pico-8 play session: mixed d-pad (fixed 12-tick cycle), after a click and taps of 🅾, ❎, 🅾+❎, 🅾 in the second before t = 0

[t = 2 s] mixed d-pad (1.2s cycle ×~1): → ← ↑ ↓ + 🅾/❎ taps, ~2s
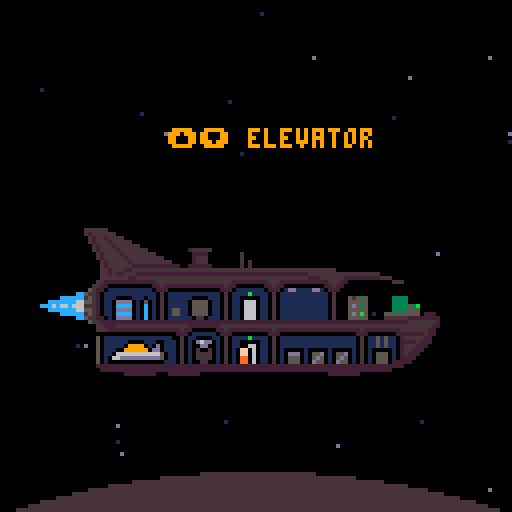
[t = 4 s] mixed d-pad (1.2s cycle ×~3): → ← ↑ ↓ + 🅾/❎ taps, ~4s
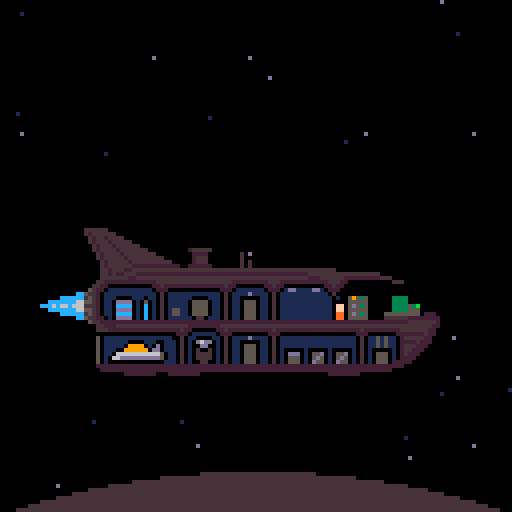
[t = 6 s] mixed d-pad (1.2s cycle ×~5): → ← ↑ ↓ + 🅾/❎ taps, ~6s
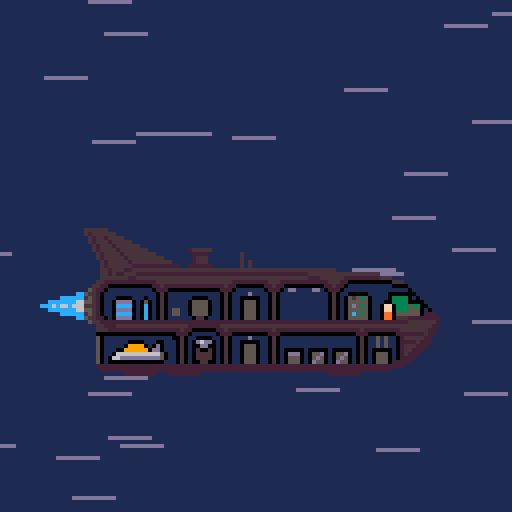

pico-8 cartridge
version 38
__lua__
-- the panspermia guy 1.0
-- by ironchest games

cartdata'ironchestgames_thepanspermiaguy_v1-dev11'

--[[ cartdata layout

1,2,3,4,5 = sample case
6,7,8 = sample storages
9 = fuel

11 - 25 = broken ship objects floor 1
26 - 40 = broken ship objects floor 2

41,42,43,44 = seed cannon samples

tools are: 1 = trap, 2 = deterrer, 3 = drill, 4 = spare part)
45 = tool carrying
46 = tool storage 1
47 = tool storage 2

59 = is game saved
60 = last seed score
61 = current nr of seeds
62 = current score
63 = highscore

--]]

printh('debug started','debug',true)
function debug(s)
 printh(tostr(s),'debug',false)
end

poke(0x5f5c,-1) -- disable auto-repeat for btnp

-- note: set special char o-button to look like c-button if gpio 1 is set, pico8_gpio[0]=1 in js
poke(0x5600,5)    -- char width
poke(0x5601,7)    -- char width for high cars
poke(0x5602,5)    -- char height
poke(0x5603,0)    -- draw x offset
poke(0x5604,0)    -- draw y offset

poke(23152,0b0111110) -- 0x8e*8+0x5600
poke(23153,0b1100011) -- 0x8e*8+0x5601
poke(23154,peek(0x5f80) == 0 and 107 or 123)  -- 0x8e*8+0x5602
poke(23155,0b1100011) -- 0x8e*8+0x5603
poke(23156,0b0111110) -- 0x8e*8+0x5604

-- pink as transparent
palt(14,true)
palt(0,false)

-- utils
function flrrnd(_n)
 return flr(rnd(_n))
end

function contains(_t,_value)
 for _v in all(_t) do
  if _v == _value then
   return true
  end
 end
end

function trimsplit(_str)
 local _newstr=''
 for _i=1,#_str do
  local _chr=_str[_i]
  if _chr != ' ' and _chr != '\n' then
   _newstr..=_chr
  end
 end
 return split(_newstr)
end

function clone(_t)
 local _result={}
 for _k,_v in pairs(_t) do
  _result[_k]=_v
 end
 return _result
end

function dist(_x1,_y1,_x2,_y2)
 local _dx,_dy=(_x2-_x1)*.1,(_y2-_y1)*.1
 return sqrt(_dx*_dx+_dy*_dy)*10
end

function sortbyy(_t)
 for _i=1,#_t do
  local _j=_i
  local _y1=_t[_j].y
  if _t[_j].ground then
   _y1=-1
  end
  while _j > 1 and _t[_j-1].y > _y1 do
   _t[_j],_t[_j-1]=_t[_j-1],_t[_j]
   _j=_j-1
  end
 end
 return _t
end

function wrap(_min,_n,_max)
 return (((_n-_min)%(_max-_min))+(_max-_min))%(_max-_min)+_min
end

function mergeright(_t1,_t2)
 for _k,_v in pairs(_t2) do
  _t1[_k]=_v
 end
 return _t1
end


-- 78 token s2t (depends on trimsplit)
function s2t(_t)
 local _result={}
 local _kvstrings=trimsplit(_t)
 for _kvstring in all(_kvstrings) do
  local _kvpair=split(_kvstring,'=')
  local _value=_kvpair[2]
  for _i,_v in ipairs(split'true,false,nil') do
   if _value == _v then
    _value=({true,false})[_i]
   end
  end
  if type(_value) == 'string' then
   _value=sub(_value,2,#_value-1)
  end
  _result[_kvpair[1]]=_value
 end
 return _result
end

-- helpers
local bloodtypes={
 fire=split'20,10',
 droid=split'24,7',
 martian=split'28,11',
 taurien=split'32,8',
}

function getbloodobj(_x,_y,_bloodtype)
 local _type=bloodtypes[_bloodtype]
 return {
  sx=69,
  sy=_type[1],
  sw=10,
  sh=4,
  samplecolor=_type[2],
  action=takesampleaction,
  x=_x,
  y=_y,
  ground=true,
 }
end

function getscorepercentage()
 return dget(62)/1000 -- 1000 is top threshold
end

function drawmessages()
 if #messages > 0 then
  local _strlen=#messages[1]*4
  local _y=guy.y-36
  local _x=mid(0,guy.x-_strlen/2,128-_strlen/2)
  local _x2=_x+_strlen+2
  rectfill(_x,_y,_x2,_y+8,7)
  line(guy.x,_y,guy.x,guy.y-7,7)
  print(messages[1],_x+2,_y+2,0)
 end
end

function updatemessages()
 if #messages > 0 then
  messages.c-=1
  if messages.c <= 0 then
   del(messages,messages[1])
   messages.c=30
  end
 end
end

function addtosamplecase(_sample)
 add(samples,_sample)
 dset(#samples,_sample)
end

function removefromsamplecase(_index)
 local _result=deli(samples,_index)
 for _i=1,5 do
  dset(_i,samples[_i])
 end
 return _result
end

function addsampletoseed(_sample)
 add(seed,_sample)
 dset(40+#seed,_sample)
end

function clearseedcannon()
 dset(41,0)
 dset(42,0)
 dset(43,0)
 dset(44,0)
 seed={}
end

floordatapos={10,25}
function breakrandomshipobj()
 local _floorindex=rnd{1,2}
 local _objindex=flr(1+rnd(#shipobjs[_floorindex]))
 dset(floordatapos[_floorindex]+_objindex,1)
 shipobjs[_floorindex][_objindex].broken=true
end

function drawsamplecase(_x,_y,_showarrow)
 sspr(103,0,25,13,_x,_y)

 samplesel=mid(1,samplesel,#samples)

 for _i=1,#samples do
  local _lx=_x+4+(_i-1)*4

  if lookinginsamplecase or (_i != #samples or guy.samplingc % 8 > 4) then
   line(_lx,_y+6,_lx,_y+8,samples[_i])
  end

  if _showarrow and _i == samplesel then
   sspr(99,85,5,6,_lx-2,_y+15)
  end
 end
end

function updatefactionalerts()
 for _,_faction in pairs(factions) do
  if _faction.alertc and _faction.alertc > 0 then
   local _prevalertc=_faction.alertc

   _faction.alertc-=1

   if _faction.alertc == 0 then
    if _faction == factions.droid and _prevalertc != 0 then
     sfx(21,2)
    end
   end
  end
 end
end

function resetgame()
 -- note: global vars
 sector={
  planets={},
 }
 guy={incryo=true}

 lookinginsamplecase=nil
 samples={}
 samplesel=1
 seed={}

 resetshipobjs()

 if dget(59) == 0 then -- no ongoing game

  dset(59,1) -- set ongoing game
  
  dset(60,0) -- last seed
  dset(61,0) -- seeds shot
  dset(62,0) -- score

  --[[
   sample case
   storages
   seed samples
   ship objects broken status
   carried tool
   tool storages
  --]]
  for _i=1,47 do
   dset(_i,0)
  end

  dset(9,5) -- fuel

 else
  -- load saved sample case
  for _i=1,5 do
   local _savedvalue=dget(_i)
   if _savedvalue == 0 then
    samples[_i]=nil
   else
    samples[_i]=_savedvalue
   end
  end

  -- load seed cannon samples
  for _i=1,4 do
   local _savedvalue=dget(40+_i)
   if _savedvalue == 0 then
    seed[_i]=nil
   else
    seed[_i]=_savedvalue
   end
  end

  -- load saved broken ship objects
  for _floorindex,_floorobjs in ipairs(shipobjs) do
   for _objindex,_obj in ipairs(_floorobjs) do
    if dget(floordatapos[_floorindex]+_objindex) == 1 then
     _obj.broken=true
    end
   end
  end
 end

 traveling='warping'
 travelc=60

 factions={
  droid={
   alertc=nil,
   shipsx=79,
   shipsy=16,
   shipsw=49,
   shipsh=12,
   shipx=73,
   shipy=15,
   landingx=128,
   landingy=128,
   landingc=nil,
   talkingc=nil,
   firingc=nil,
   talkcol=7,
   talkbgcol=13,
   talkstr='stop spreading life',
   talksfx=29,
   alien={
    sx=16,
    sy=52,
    sw=8,
    sh=8,
    sightradius=128,
    spd=0,
    huntingspd=2,
    c=0,
    alientype='droid',
    bloodtype='droid',
    behaviour=droidtalking,
   },
  },
 }

 deaddrawies={}

 particles={}
end

-- global constants
floorys={91,80}

toolnames=split'trap,deterrer,drill,spare part'

tools={
 s2t[[
  sx=28,
  sy=41,
  sw=4,
  sh=4,
  toolnr=1
 ]],
 s2t[[
  sx=19,
  sy=38,
  sw=3,
  sh=4,
  toolnr=2
 ]],
 s2t[[
  sx=24,
  sy=43,
  sw=4,
  sh=5,
  toolnr=3
 ]],
 s2t[[
  sx=28,
  sy=45,
  sw=4,
  sh=5,
  toolnr=4
 ]],
}

pickupactionfunc=function (_obj)
 if dget(45) != 0 then
  add(messages,'carrying another tool')
 else
  del(sector.planets[1].mapobjs,_obj)
  dset(45,_obj.toolnr)
 end
end

function closetrap(_trap)
 _trap.action={
  title='pick up trap',
  func=pickupactionfunc,
 }
 _trap.sy=41
 _trap.sw=4
 _trap.sh=4
 return _trap
end

function getnewtrap(_x,_y)
 return closetrap(mergeright(s2t[[
  sx=28,
  toolnr=1
  ]],
  {
   x=_x,
   y=_y,
   -- sy=41, -- note: set by closetrap
   -- sw=4,
   -- sh=4,
   behaviour=laidtrapbehaviour,
 }))
end

function getnewsparepart(_x,_y)
 local _tool=clone(tools[4])
 _tool.action={
  title='pick up spare part',
  func=pickupactionfunc,
 }
 _tool.x=_x
 _tool.y=_y
 return _tool
end

takesampleaction={
 title='take sample',
 func=function (_target)
  if #samples == 5 then
   add(messages,'sample case is full')
  else
   _target.action=nil
   addtosamplecase(_target.samplecolor)
   guy.samplingc=20
   sector.planets[1].haswreck=nil
   sfx(8)
  end
 end,
}

function laidtrapbehaviour(_behaviouree)
 local _disttoguy=dist(_behaviouree.x,_behaviouree.y,guy.x,guy.y)
 if guy.runningc > 0 and _disttoguy < 2 then
  local _disttoguy=dist(_behaviouree.x,_behaviouree.y,guy.x,guy.y)
  local _drawies={guy,_behaviouree}
  closetrap(_behaviouree)
  resetplanetcamera(_drawies)
  deadinit(_drawies)
  return true
 end

 for _other in all(sector.planets[1].animals) do
  if _other != _behaviouree and dist(_behaviouree.x,_behaviouree.y,_other.x,_other.y) < 4 then
   -- kill animal
   del(sector.planets[1].animals,_other)
   add(sector.planets[1].mapobjs,getbloodobj(_other.x,_other.y,_other.bloodtype))
   sfx(33)

   -- close trap
   closetrap(_behaviouree)
   del(sector.planets[1].animals,_behaviouree)
   add(sector.planets[1].mapobjs,_behaviouree)
   break
  end
 end
end

function martiantalking(_behaviouree)
 local _disttoguy=dist(_behaviouree.x,_behaviouree.y,guy.x,guy.y)
 
 if _disttoguy < 32 then

 end
end

function droidtalking(_behaviouree)
 if factions.droid.talkingc <= 0 then
  _behaviouree.behaviour=sighthunting
 end
end

function sighthunting(_behaviouree)
 local _disttoguy=dist(_behaviouree.x,_behaviouree.y,guy.x,guy.y)
 local _disttotarget=dist(_behaviouree.x,_behaviouree.y,_behaviouree.targetx,_behaviouree.targety)
 local _prevhunting=_behaviouree.hunting
 _behaviouree.hunting=nil

 if _disttoguy < _behaviouree.spd + 0.5 then
  local _drawies={guy,_behaviouree}
  resetplanetcamera(_drawies)
  deadinit(_drawies)
  return true

 elseif _disttoguy < _behaviouree.sightradius then
  _behaviouree.targetx=guy.x
  _behaviouree.targety=guy.y
  if _behaviouree.alientype == 'droid' and not _prevhunting then
   add(messages,rnd(split'yikes,eek,uh-oh'))
  end
  _behaviouree.hunting=true

 elseif _disttotarget < _behaviouree.spd + 0.5 then
  _behaviouree.targetx=_behaviouree.x+rnd(_behaviouree.sightradius)-_behaviouree.sightradius/2
  _behaviouree.targety=_behaviouree.y+rnd(_behaviouree.sightradius)-_behaviouree.sightradius/2
 end
 
 local _spd=_behaviouree.hunting and _behaviouree.huntingspd or _behaviouree.spd
 local _a=atan2(_behaviouree.targetx-_behaviouree.x,_behaviouree.targety-_behaviouree.y)
 _behaviouree.x+=cos(_a)*_spd
 _behaviouree.y+=sin(_a)*_spd

 _behaviouree.flipx=_behaviouree.x > _behaviouree.targetx

 local _animfactor=_behaviouree.hunting and 4 or 8

 _behaviouree.c-=1
 if _behaviouree.c <= 0 then
  _behaviouree.c=_animfactor*2
 end
 _behaviouree.sx=0
 if _behaviouree.c > _animfactor then
  _behaviouree.sx=_behaviouree.sw
 end

end

animaltypes={
 bear=s2t[[
  sx=0,
  sy=8,
  sw=8,
  sh=8,
  sightradius=36,
  spd=0.75,
  huntingspd=1,
  c=0
 ]],
 bat=s2t[[
  sx=0,
  sy=16,
  sw=7,
  sh=6,
  sightradius=32,
  spd=0.75,
  huntingspd=0.75,
  c=0
 ]],
 spider=s2t[[
  sx=0,
  sy=75,
  sw=12,
  sh=7,
  sightradius=38,
  spd=0.25,
  huntingspd=1.25,
  c=0
 ]],
 bull=s2t[[
  sx=0,
  sy=38,
  sw=8,
  sh=8,
  sightradius=28,
  spd=0.125,
  huntingspd=1,
  c=0
 ]],
 snake=s2t[[
  sx=0,
  sy=0,
  sw=8,
  sh=8,
  sightradius=36,
  spd=0.25,
  huntingspd=0.875,
  c=0
 ]],
 gnawer=s2t[[
  sx=0,
  sy=22,
  sw=8,
  sh=8,
  sightradius=48,
  spd=0.75,
  huntingspd=1.25,
  c=0
 ]],
 firegnawer=s2t[[
  sx=0,
  sy=30,
  sw=8,
  sh=8,
  sightradius=48,
  spd=0.75,
  huntingspd=1.25,
  c=0,
  bloodtype='fire'
 ]],
 slime=s2t[[
  sx=0,
  sy=46,
  sw=9,
  sh=6,
  sightradius=72,
  spd=0.25,
  huntingspd=0.5,
  c=0,
  bloodtype='martian'
 ]],
 droid=s2t[[
  sx=16,
  sy=52,
  sw=8,
  sh=8,
  sightradius=128,
  spd=0,
  huntingspd=2,
  c=0,
  bloodtype='droid'
 ]],
}


-- sx,sy,sw,sh,samplecolor,ground,solid,dangerous,sunken,walksfx,action

objtypes={
 { -- lava
  sx='53,55',
  sy='22,29',
  sw='11,8',
  sh='7,6',
  lava=true,
  ground=true,
 },
 { -- lavacracks
  sx='55,55',
  sy='35,39',
  sw='8,8',
  sh='4,5',
  ground=true,
 },
 { -- sharp stones
  sx='78,78,100',
  sy='72,80,72',
  sw='7,7,6',
  sh='8,8,5',
  solid='1,1,1',
 },
 { -- cracks
  sx='100,100',
  sy='60,64',
  sw='8,8',
  sh='4,5',
  ground=true,
 },
 { -- rounded stones
  sx='69,69,85,93',
  sy='73,82,74,73',
  sw='8,8,7,6',
  sh='7,6,3,4',
  solid='1,1,0,0',
 },
 { -- lakes
  sx='53,53',
  sy='9,15',
  sw='8,11',
  sh='6,7',
  ground=true,
  samplecolor=13,
  sunken=true,
  walksfx=7,
  action=takesampleaction,
 },
 { -- skulls and ribs
  sx='61,72,82,92',
  sy='60,60,62,61',
  sw='10,8,8,8',
  sh='6,6,4,5',
  samplecolor='6,15',
  solid='1,0,0,0',
  action=takesampleaction,
 },
 { -- canyon stones
  sx='61,61,85',
  sy='72,81,74',
  sw='8,8,7',
  sh='8,7,3',
  solid='1,1,0',
 },
 { -- flowerbush
  sx='119,124',
  sy='77,77',
  sw='5,4',
  sh='7,7',
  samplecolor='15,9',
  action=takesampleaction,
 },
 { -- dead trees
  sx='39,47',
  sy='30,30',
  sw='8,8',
  sh='8,8',
  solid='1,1',
 },
 { -- red caps
  sx='39',
  sy='0',
  sw='7',
  sh='5',
  samplecolor='6,15,9,10,11,7',
  action=takesampleaction,
 },
 { -- shadow marsh
  sx='17',
  sy='0',
  sw='5',
  sh='4',
  ground=true,
 },
 { -- water marsh
  sx='17',
  sy='4',
  sw='5',
  sh='4',
  ground=true,
 },
 { -- leafshadow marsh
  sx='17',
  sy='8',
  sw='5',
  sh='4',
  ground=true,
 },
 { -- grass
  sx='17,22,27',
  sy='31,31,31',
  sw='5,5,5',
  sh='4,4,4',
 },
 { -- cactuses
  sx='53,60',
  sy='0,0',
  sw='7,7',
  sh='9,9',
  solid='1,1',
  action=takesampleaction,
  samplecolor=13,
 },
 { -- mushrooms
  sx='46',
  sy='0',
  sw='7',
  sh='5',
  samplecolor='15,9,10,8,11,7',
  action=takesampleaction,
 },
 { -- trees
  sx='77,84,112,120',
  sy='46,46,59,60',
  sw='7,7,8,8',
  sh='10,10,15,14',
  solid='1,1,1,1',
  action=takesampleaction,
  samplecolor=6,
 },
 { -- flowers
  sx='22,27',
  sy='0,0',
  sw='5,5',
  sh='4,4',
  samplecolor='15,9,10,8,11,7',
  action=takesampleaction,
 },
}

plantsamplechances=s2t[[
 15=1,
 9=1,
 10=0.675,
 6=0.5,
 8=0.05,
 11=0.025,
 7=0.01
 ]]
 

planettypes={
 droidworld={
  wpal=split'133,130,1,1,1',
  groundcolor=133,
  surfacecolor=13,
  objtypes={
   { -- droidpillar1
    sx='68', -- todo: token hunt, use s2t
    sy='0',
    sw='9',
    sh='7',
    solid='1',
   },
   { -- droidpillar2
    sx='77',
    sy='0',
    sw='6',
    sh='5',
    solid='1',
   },
   { -- droidpillar3
    sx='68',
    sy='7',
    sw='9',
    sh='6',
    solid='1',
   },
   { -- droidpillar4
    sx='68',
    sy='13',
    sw='9',
    sh='7',
    solid='1',
   },
   { -- droidpillar5
    sx='83',
    sy='0',
    sw='9',
    sh='13',
    solid='1',
   },
   { -- droidpillar6
    sx='77',
    sy='5',
    sw='6',
    sh='4',
    solid='1',
   }
  },
  animaltypes=split'droid,droid,droid,droid,droid,droid,droid',
  objdist=18,
  droidworld=true,
 },
}


mapsize=255

groundcolors=split'1,2,3,4,5,6,7,9,13,14,15,18,19,20,21,22,23,27,28,29'
shadowcolors=split'17,18,19,20,21,22,6,na,4,na,na,na,29,8,31,na,na,16,1,18,18,5,26,na,na,na,3,1,21'

surfacecolors=split'1,4,3,4,5,6,7,na,9,na,na,na,13,13,9,na,na,2,3,2,4,5,3,na,na,na,3,1,13'

leafshadows=split'1,2,3,4,5,6,8,13,14,15,18,19,20,21,22,23,24,25,26,27,28,29,30,31'
leafcolors={
 split'19,28', -- 1
 split'4,24', -- 2
 split'27', -- 3
 split'25,30', -- 4
 split'3,22', -- 5
 split'7', -- 6
 nil,
 split'14', -- 8
 nil,nil,nil,nil,
 split'6,14,22', -- 13
 split'15', -- 14
 split'7', -- 15
 nil,nil,
 split'20,21', -- 18
 split'3,28', -- 19
 split'4', -- 20
 split'5,29', -- 21
 split'15', -- 22
 split'7', -- 23
 split'8', -- 24
 split'9', -- 25
 split'10,23', -- 26
 split'11,26', -- 27
 split'11,13', -- 28
 split'13', -- 29
 split'14,31', -- 30
 split'15', -- 31
}

stonecolors=split'1,2,3,4,5,6,7,8,9,12,13,14,18,19,20,21,22,23,27,28,29,30'
stonehighlights={
 split'2,3,5,13,19,20,24,28,29', -- 1
 split'3,4,5,13,14,22,24,25,29,30', -- 2
 split'6,11,12,26,27', -- 3
 split'9,14,25,30,31', -- 4
 split'3,6,8,13,14,15,22,24,25,30,31', -- 5
 split'3,7,27', -- 6
 split'6', -- 7
 split'9,14,30,31', -- 8
 split'10,15', -- 9
 nil,nil,
 split'6,7,15,23,26,31', -- 12
 split'6,12,14,15,23,31', -- 13
 split'15,31', -- 14
 nil,nil,nil,nil,
 split'2,5,21,29', -- 18
 split'3,13,22,27,28', -- 19
 split'4,13,22,24,30', -- 20
 split'2,4,5,13,28,29', -- 21
 split'6,9,15,31', -- 22
 split'7', -- 23
 nil,nil,nil,
 split'11,23,26', -- 27
 split'6,12,22,27,31', -- 28
 split'3,4,13,22,24,25', -- 29
 split'9,31', -- 30
}

function fixcolor(_color)
 if _color > 15 then
  return _color+112
 end
 return _color
end

function fixpal(_pal)
 for _i=1,#_pal do
  _pal[_i]=fixcolor(_pal[_i])
 end
 return _pal
end

function createplanettype()

 -- palette
 local _wpal,_groundcolor,_surfacecolor
 
 while true do
  local _leafcolors,_stonehighlights,_leafshadow,_stonecolor,_shadowcolor=nil
  _groundcolor=rnd(groundcolors)
  _surfacecolor=surfacecolors[_groundcolor]
  local _shadowcolor=shadowcolors[_groundcolor]

  if rnd() > 0.5 then -- stone == ground
   _stonecolor=_groundcolor
   _groundcolor=2
   _stonehighlight=rnd(stonehighlights[_stonecolor])
   _leafshadow=rnd(leafshadows)
   _leafcolor=rnd(leafcolors[_leafshadow])
  else -- leafshadow == ground
   _leafshadow=_groundcolor
   _groundcolor=3
   _leafcolor=rnd(leafcolors[_leafshadow])
   _stonecolor=rnd(stonecolors)
   _stonehighlight=rnd(stonehighlights[_stonecolor])
  end

  if _leafcolor != 0 and _stonehighlight != 0 then
   _wpal={
    _shadowcolor,
    _stonecolor,
    _leafshadow,
    _stonehighlight,
    _leafcolor,
   }
   break
  end
 end

 -- flora types
 local _objtypes={}
 local _objtypeslen=rnd(split'4,4,4,5,5,5,6,7,8,9') -- todo: good?

 while #_objtypes < _objtypeslen do
  local _a=flr((rnd(2)-1+getscorepercentage())*#objtypes)
  local _index=mid(1,_a,#objtypes)
  local _objtype=objtypes[_index]
  add(_objtypes,_objtype)
 end

 -- fauna types
 local _allanimaltypes=split'bear,bat,spider,bull,snake,gnawer,firegnawer,slime'

 local _animaltypes={}

 local _animaltypeslen=rnd(split'1,1,1,1,2,2,2,3,3,4')
 for _i=1,_animaltypeslen do
  add(_animaltypes,rnd(_allanimaltypes))
 end

 return {
  wpal=fixpal(_wpal),
  groundcolor=_groundcolor,
  surfacecolor=_surfacecolor,
  objtypes=_objtypes,
  animaltypes=_animaltypes,
  objdist=36-flrrnd(6)-flr((getscorepercentage())*20),
 }
end


function createplanet(_planettype)
 local _rndseed=rnd() -- todo: needed?
 srand(_rndseed)

 local _tooclosedist=_planettype.objdist

 local _wpal={
  _planettype.wpal[1],
  _planettype.wpal[2],
  _planettype.wpal[3],
  _planettype.wpal[4],
  5,6,7,136,9,137,138,
  _planettype.wpal[5],
  13,14,15}

 local _mapobjs={
  { -- player ship
   x=mapsize/2,
   y=mapsize/2-10,
   sx=63,
   sy=36,
   sw=15,
   sh=7,
   action={
    title='go back to ship',
    func=function()
     traveling='up'
     travelc=30
     sfx(27)
     for _a in all(sector.planets[1].animals) do
      if _a.alientype == 'droid' then
       del(sector.planets[1].animals,_a)
      end
     end
     shipinit()
     return true
    end,
   }
  },
 }

 -- add wreck
 local _haswreck=nil
 if rnd() > 0.95 then
  _haswreck=true

  local _wrecktype=rnd{'martianwreck','taurienwreck'}
  local _x=flrrnd(mapsize-_tooclosedist)
  local _y=flrrnd(mapsize-_tooclosedist)

  if _wrecktype == 'martianwreck' then
   -- ship wreck
   add(_mapobjs,mergeright(s2t[[
    sx=58,
    sy=48,
    sw=14,
    sh=8,
    solid=true
    ]],{
    x=_x,
    y=_y,
   }))

   -- debris
   add(_mapobjs,mergeright(s2t[[
    sx=56,
    sy=50,
    sw=21,
    sh=9,
    ground=true
    ]],{
    x=_x+1,
    y=_y-2,
   }))

   -- corpse
   add(_mapobjs,mergeright(s2t[[
    sx=48,
    sy=54,
    sw=8,
    sh=4
    ]],{
    y=_y+2,
    x=_x-14,
   }))

   add(_mapobjs,getbloodobj(_x-23,_y+3,'martian'))

  else -- taurienwreck
   -- ship wreck
   add(_mapobjs,mergeright(s2t[[
    sx=49,
    sy=78,
    sw=10,
    sh=9,
    solid=true
    ]],{
    x=_x,
    y=_y,
   }))

   -- small wing
   add(_mapobjs,mergeright(s2t[[
    sx=44,
    sy=78,
    sw=5,
    sh=4,
    solid=true
    ]],{
    x=_x-8,
    y=_y-5,
   }))

   -- debris
   add(_mapobjs,mergeright(s2t[[
    sx=42,
    sy=83,
    sw=9,
    sh=6,
    ground=true
    ]],{
    x=_x-8,
    y=_y-1,
   }))

   -- corpse
   add(_mapobjs,mergeright(s2t[[
    sx=33,
    sy=85,
    sw=9,
    sh=3
    ]],{
    x=_x-17,
    y=_y,
   }))

   add(_mapobjs,getbloodobj(_x-26,_y+1,'taurien'))

   if rnd() > 0.75 then
    add(_mapobjs,getnewtrap(_x-32,_y-2))
   end
  end
 end

 -- add artifact
 if rnd() > 0.95 and not _haswreck then
  _x=flrrnd(mapsize-32)
  _y=flrrnd(mapsize-32)

  add(_mapobjs,rnd({getnewtrap,getnewsparepart})(_x,_y))

  local _ruincount=flrrnd(7)+4
  local _sy=rnd(split'104,112,120')
  for _i=0,_ruincount-1 do
   add(_mapobjs,mergeright(s2t[[
    sw=8,
    sh=8,
    solid=true
    ]],{
    x=_x+cos(_i/_ruincount)*_ruincount*5,
    y=_y+sin(_i/_ruincount)*_ruincount*5,
    sx=rnd(split'15,23,31'),
    sy=_sy,
   }))
  end
 end


 -- add flora
 for _i=1,70 do
  local _x,_y,_tooclose
  local _tries=0
  repeat
   _x=flrrnd(mapsize-_tooclosedist)
   _y=flrrnd(mapsize-_tooclosedist)
   _tooclose=nil

   for _other in all(_mapobjs) do
    if dist(_x,_y,_other.x,_other.y) < _tooclosedist then
     _tooclose=true
     break
    end
   end

   _tries+=1

   if _tries > 10 then
    break
   end

  until _tooclose == nil

  local _obj=clone(rnd(_planettype.objtypes))
  local _sxs=split(_obj.sx)
  local _idx=flrrnd(#_sxs)+1
  local _samplecolorindex0=0
  if type(_obj.samplecolor) == 'string' then
   local _samplecolors=split(_obj.samplecolor)
   _samplecolorindex0=flrrnd(#_samplecolors)
   _obj.samplecolor=_samplecolors[_samplecolorindex0+1]
   if rnd() > plantsamplechances[_obj.samplecolor] then
    _tries=100
   end
  end
  
  if _tries <= 10 and not contains(_planettype.wpal,_obj.samplecolor) then
   _obj.sx=split(_obj.sx)[_idx]
   _obj.sw=split(_obj.sw)[_idx]
   _obj.sh=split(_obj.sh)[_idx]
   _obj.sy=split(_obj.sy)[_idx]+_samplecolorindex0*_obj.sh

   _obj.solid=_obj.solid and split(_obj.solid)[_idx] == 1
   _obj.x=_x
   _obj.y=_y

   add(_mapobjs,_obj)
  end
 end

 -- add fauna
 local _animals={}
 local _loops=mid(0,flrrnd(getscorepercentage()*50),50)
 for _i=1,_loops do
   local _typ=rnd(_planettype.animaltypes)
   local _animal=clone(animaltypes[_typ])
   _animal.x=flrrnd(mapsize)
   _animal.y=flrrnd(mapsize)
   if dist(mapsize/2,mapsize/2,_animal.x,_animal.y) > 60 then
    _animal.targetx=_animal.x
    _animal.targety=_animal.y
    _animal.typ=_typ
    _animal.bloodtype=_animal.bloodtype or 'taurien'
    _animal.behaviour=sighthunting
    add(_animals,_animal)
  end
 end

 return {
  rndseed=_rndseed,
  mapobjs=_mapobjs,
  wpal=_wpal,
  groundcolor=_planettype.groundcolor,
  surfacecolor=_planettype.surfacecolor,
  animals=_animals,
  haswreck=_haswreck,
  droidworld=_planettype.droidworld,
 }
end

function nextsector()
 sfx(-1,2)

 for _,_faction in pairs(factions) do
  _faction.alertc=nil
  _faction.firingc=nil
 end

 local _planetcount=rnd(split'1,1,2,2,2,2,3,3')

 sector={
  planets={}
 }

 for _i=1,_planetcount do
  if rnd() < (getscorepercentage())*0.25  then
   add(sector.planets,createplanet(planettypes.droidworld))
  else
   add(sector.planets,createplanet(createplanettype()))
  end
 end

end

-- planet scene

function resetplanetcamera(_drawies)
 camera()

 local _diffx=_drawies[2].x-guy.x
 local _diffy=_drawies[2].y-guy.y
 _drawies[2].x-=_diffx+62
 _drawies[2].y-=_diffy+63

 guy.x=62
 guy.y=65
end

function planetinit()
 lookinginsamplecase=nil

 factions.droid.landingc=180
 factions.droid.talkingc=140

 --7877
 guy=mergeright(guy,{
  x=mapsize/2,
  y=mapsize/2,
 
  sx=0,
  sy=83,
  sw=6,
  sh=6,
 
  spd=1,
  talkingc=0,
  walkingc=0,
  runningc=0,
  walksfx=6,
  samplingc=0,
 })

 pal(sector.planets[1].wpal,1)

 messages={
  c=30,
 }

 camera(guy.x/2,guy.y/2)

 _update=planetupdate
 _draw=planetdraw
end

function planetupdate()
 local _movex=0
 local _movey=0

 local _spd=guy.spd

 guy.sx=0

 if guy.panting then
  _spd=0
 elseif guy.runningc > 0 then
  _spd*=2
 end

 if guy.talkingc <= 0 and guy.samplingc <= 0 then
  if btn(0) then
   _movex+=_spd
  elseif btn(1) then
   _movex-=_spd
  end

  if btn(2) then
   _movey+=_spd
  elseif btn(3) then
   _movey-=_spd
  end
 end

 if _movex != 0 or _movey != 0 then
  guy.walkingc-=1
  if guy.runningc > 0 then
   guy.walkingc-=1
  end
  if guy.walkingc <= 0 then
   guy.walkingc=6
   sfx(guy.walksfx)
  end

  if btn(5) then
   guy.runningc+=1
  else
   guy.runningc=0
  end

  lookinginsamplecase=nil

  if guy.runningc > 30 and not guy.panting then
   messages[1]=rnd(split'*pant pant,*huff puff,*wheeeeze')
   guy.panting=true
  end


  for _obj in all(sector.planets[1].mapobjs) do
   if dist(guy.x-_movex,guy.y-_movey,_obj.x,_obj.y) < _obj.sw * 0.5 and (guy.runningc > 0 and _obj.solid or _obj.lava) then
    _movex*=-3
    _movey*=-3
    guy.panting=true
    guy.runningc=24
    messages[1]=rnd(split'ouch,ouf,argh,ow,owie')
    sfx(rnd{16,17})
   end
  end

 else
  guy.walkingc=0

  guy.runningc=max(0,guy.runningc-2)

  if guy.runningc == 0 then
   guy.panting=nil
  end

  lookinginsamplecase=(not guy.panting) and btn(5)

 end

 guy.walksfx=6
 guy.action=nil
 guy.sunken=nil

 local _mapobjs=sector.planets[1].mapobjs

 for _,_faction in pairs(factions) do
  _faction.landingx=wrap(0,_faction.landingx+_movex,mapsize)
  _faction.landingy=wrap(0,_faction.landingy+_movey,mapsize)
 end

 for _animal in all(sector.planets[1].animals) do
  _animal.x=wrap(0,_animal.x+_movex,mapsize)
  _animal.y=wrap(0,_animal.y+_movey,mapsize)
  _animal.targetx=wrap(0,_animal.targetx+_movex,mapsize)
  _animal.targety=wrap(0,_animal.targety+_movey,mapsize)
 end

 for _obj in all(_mapobjs) do
  _obj.x=wrap(0,_obj.x+_movex,mapsize)
  _obj.y=wrap(0,_obj.y+_movey,mapsize)

  if (_obj.action or _obj.walksfx or _obj.sunken) and dist(guy.x,guy.y,_obj.x,_obj.y) < 5 then
   if _obj.walksfx then
    guy.walksfx=_obj.walksfx
   end

   if _obj.sunken then
    guy.sunken=_obj.sunken
   end

   if _obj.action then
    guy.action=_obj.action
    guy.action.target=_obj
   end
  end
 end

 if btnp(4) then
  if guy.action then
   if guy.action.func(guy.action.target) then
    return
   end
  elseif dget(45) != 0 then
   if dget(45) == 1 then
    add(sector.planets[1].animals,{
     x=guy.x,
     y=guy.y,
     targetx=guy.x,
     targety=guy.y,
     sx=28,
     sy=38,
     sw=7,
     sh=3,
     toolnr=1,
     behaviour=laidtrapbehaviour,
    })
    dset(45,0)
    sfx(34)
   end
  else
   guy.talkingc=8
   sfx(rnd{0,1,2})
  end
 end

 guy.talkingc-=1
 guy.samplingc-=1

 if guy.talkingc > 0 then
  guy.sx=18
 end

 guy.sy=83
 if dget(45) != 0 then -- carrying tool
  guy.sy=90
 end
 if guy.sunken then
  guy.sy-=1
 end

 if (_movex != 0 or _movey != 0) then
  guy.sx=guy.walkingc > 3 and 12 or 6
 end

 -- update factions
 updatefactionalerts()

 for _,_faction in pairs(factions) do
  if _faction.alertc == 0 then
   if _faction.landingc > 0 then
    _faction.landingc-=1

    if _faction.landingc == 0 then
     local _alien=clone(_faction.alien)
     _alien.x=_faction.landingx+16
     _alien.y=_faction.landingy+16
     _alien.targetx=_faction.landingx+16
     _alien.targety=_faction.landingy+16
     add(sector.planets[1].animals,_alien)
     sfx(_faction.talksfx)
    end

   elseif _faction.talkingc > 0 then
    _faction.talkingc-=1
   end
  end
 end

 -- update animals
 for _animal in all(sector.planets[1].animals) do
  if _animal.behaviour(_animal) then
   return
  end
 end

 -- update messages
 updatemessages()
end

function planetdraw()
 cls(sector.planets[1].groundcolor)

 local _mapobjs=sector.planets[1].mapobjs
 local _drawies=clone(_mapobjs)
 add(_drawies,guy)

 for _animal in all(sector.planets[1].animals) do
  add(_drawies,_animal)
 end

 sortbyy(_drawies)

 for _obj in all(_drawies) do
  local _y=_obj.y-_obj.sh
  if _obj.ground then
   _y=_obj.y-flr(_obj.sh/2)
  end
  sspr(
   _obj.sx,
   _obj.sy,
   _obj.sw,
   _obj.sh,
   _obj.x-flr(_obj.sw/2),
   _y,
   _obj.sw,
   _obj.sh,
   _obj.flipx)
 end

 -- draw faction ship
 for _factionname,_faction in pairs(factions) do
  if _faction.alertc == 0 then
   local _y=_faction.landingy-_faction.landingc
   local _sh=24
   if _faction.landingc == 0 then
    _sh=26
   end
   sspr(32,52,10,_sh,_faction.landingx,_y)
  end

  -- draw alien talk
  if _faction.landingc == 0 and _faction.talkingc > 20 and _faction.talkingc < 140 then
   local _alien
   for _a in all(sector.planets[1].animals) do
    if _a.alientype == _factionname then
     _alien=_a
     break
    end
   end
   local _strlen=#_faction.talkstr*4
   local _y=_alien.y-36
   rectfill(_alien.x-_strlen/2,_y,_alien.x+_strlen/2+2,_y+8,_faction.talkbgcol)
   line(_alien.x,_y,_alien.x,_alien.y-12,_faction.talkbgcol)
   print(_faction.talkstr,_alien.x+2-_strlen/2,_y+2,_faction.talkcol)
  end
 end

 -- draw guy action
 if guy.action then
  local _strlen=#guy.action.title*4+14
  local _targetx=guy.action.target.x
  local _y=guy.action.target.y-22
  rectfill(_targetx-_strlen/2,_y,_targetx+_strlen/2,_y+8,0)
  line(_targetx,_y,_targetx,guy.action.target.y-guy.action.target.sh-2,0)
  print('\014\x8e\015 '..guy.action.title,_targetx+2-_strlen/2,_y+2,9)
 end

 -- draw sample case
 if lookinginsamplecase or guy.samplingc > 0 then
  local _x=guy.x-10
  local _y=guy.y+10
  sspr(119,13,9,3,_x+8,_y-3)
  drawsamplecase(_x,_y)
 end

 -- draw message
 drawmessages()
end


-- ship scene

function drawdoor(_obj)
 if _obj.firstframe then
  sfx(26)
 end
 if _obj.inrange then
  sspr(89,85,3,6,_obj.x,_obj.y)
  _obj.c=6
 else
  -- if _obj.c == 6 then
  --  sfx(10)
  -- end
  _obj.c-=1
  if _obj.c > 0 then
   local _d=(6-_obj.c)
   sspr(89,85,3,6-_d,_obj.x,_obj.y+_d)
  end
 end
end

function drawelevator(_obj)
 _obj.c-=1
 if _obj.inrange then
  pset(62,73,11)
  pset(62,84,11)
  rectfill(61,_obj.y,63,_obj.y+4,6)
  _obj.c=6

  actiontitle='\x94\x83 elevator'

 elseif _obj.c > 0 then
  local _d=2-flr(_obj.c/2)
  rectfill(61+_d,_obj.y,63,_obj.y+4,6)
 end
end

function drawseed(_spin)
 for _i=1,#seed do
  local _ii=_i-1
  pset(49+_ii%2,76+flr(_ii/2),seed[_i])
 end
 if _spin then
  add(seed,deli(seed,1))
 end
end

function sampleselectinputhandler(_obj)
 if btn(4) then
  if btnp(0) then
   samplesel-=1
  elseif btnp(1) then
   samplesel+=1
  end
  samplesel=wrap(1,samplesel,#samples+1)

  _obj.inputlastframe=true
 end
end

function storageinputhandler(_obj)
 sampleselectinputhandler(_obj)

 if _obj.inputlastframe == true and not btn(4) then
  _obj.inputlastframe=nil

  if _obj.broken then
   -- todo: add sfx
   return
  end
  local _index=_obj.index
  if dget(_index) != 0 and #samples < 5 then
   addtosamplecase(dget(_index))
   dset(_index,nil)
   sfx(14)
  elseif dget(_index) == 0 and #samples > 0 then
   dset(_index,removefromsamplecase(samplesel))
   sfx(14)
  end
 end
end

function storagedraw(_obj)
 if _obj.inrange then
  local _index=_obj.index
  
  actiontitle='sample storage'
  
  if _obj.broken then
   showbrokentitle=true
   dset(_index,0)
   return
  end

  local _showsamplecasearrow=nil

  local _x=_obj[1]-4
  sspr(92,0,11,13,_x,98)

  if dget(_index) != 0 and #samples < 5 then
   actiontitle='\014\x8e\015 take sample'
   sspr(99,85,5,6,_x+3,113)
  elseif dget(_index) == 0 and #samples > 0 then
   actiontitle='\014\x8e\015 store sample'
   _showsamplecasearrow=true
  end

  drawsamplecase(42,98,_showsamplecasearrow)

  if dget(_obj.index) != 0 then
   local _lx=_x+5
   line(_lx,105,_lx,107,dget(_obj.index))
  end
 end
end

function toolstorageinputhandler(_obj)
 if _obj.inrange and btnp(4) then
  local _carriedtool=dget(45)
  dset(45,dget(45+_obj.index))
  dset(45+_obj.index,_carriedtool)
  sfx(35)
 end
end

function toolstoragedraw(_obj)
 local _storedtool=dget(45+_obj.index)
 if _obj.inrange then
  if _storedtool != 0 then
   actiontitle='\014\x8e\015 pick up '..toolnames[_storedtool]
  elseif dget(45) != 0 then
   actiontitle='\014\x8e\015 store '..toolnames[dget(45)]
  else
   actiontitle='tool storage'
  end
 end

 if _storedtool != 0 then
  local _tool=tools[_storedtool]
  sspr(_tool.sx,_tool.sy,_tool.sw,_tool.sh,_obj[1]-1,75)
 end
end

samplecolorvalues={
 [6]=1, -- stonish
 [15]=1, -- sandish
 [9]=2, -- orange
 [13]=2, -- water
 [10]=2, -- bloody orange / taurien blood
 [8]=10, -- taurien blood
 [11]=12, -- mars blood
 [7]=10, -- droid blood
}

function getseedquality()
 local _result=0
 local _samples=clone(seed)

 local _kinds={}

 for _color=1,15 do
  local _value=samplecolorvalues[_color]
  if _value then
   while del(_samples,_color) do
    _result+=_value
    if count(_kinds,_color) == 0 then
     add(_kinds,_color)
    end
   end
  end
 end

 if #_kinds == 4 then
  _result+=12
 end

 return _result
end

function resetshipobjs()
 shipobjs={
  { -- floor 1
   { -- elevator
    60,65,
    c=0,
    y=86,
    inputhandler=function(_obj)
     if btnp(2) then
      if not (_obj.broken and rnd() < 0.5) then
       _obj.c=6
       guy.floor=2
       sfx(4)
      else
       sfx(31)
      end
     end
    end,
    draw=drawelevator,
   },
   { -- small ship
    29,43,
    cantbreak=true,
    inputhandler=function(_obj)
     if btnp(4) and not travelblocked then
      traveling='down'
      travelc=30
      sfx(27)
     end
    end,
    draw=function(_obj)
     if _obj.inrange and not travelblocked then
      sspr(92,87,7,4,31,84)
      actiontitle='\014\x8e\015 go to surface'
     end
    end,
   },
   { -- cryo
    50,53,
    cantbreak=true,
    inputhandler=function(_obj)
     if guy.incryo then
      if btnp(4) then
       guy.incryo=nil
       sfx(24)
      elseif btnp(5) then
       deadinit({_obj})
      end
     elseif btnp(4) then
      sfx(25)
      guy.incryo=true
     end
    end,
    draw=function(_obj)
     if guy.incryo then
      sspr(110,84,6,7,48,84)
     end
     if _obj.inrange then
      if guy.incryo and _update != deadupdate then
       actiontitle='\014\x8e\015 exit cryo'
       print('\x97 self-destruct',38,43,9)
      else
       actiontitle='\014\x8e\015 enter cryo'
      end
     end
    end,
   },
   { -- storage 1
    71,76,
    index=6,
    inputhandler=storageinputhandler,
    draw=storagedraw,
   },
   { -- storage 2
    77,82,
    index=7,
    inputhandler=storageinputhandler,
    draw=storagedraw,
   },
   { -- storage 3
    83,88,
    index=8,
    inputhandler=storageinputhandler,
    draw=storagedraw,
   },
   { -- water converter
    94,99,
    inputhandler=function(_obj)
     sampleselectinputhandler(_obj)

     if _obj.inputlastframe == true and not btn(4) then
      _obj.inputlastframe=nil

      if _obj.broken or #samples == 0 then
       -- todo: add n/a sfx
       return
      end
      removefromsamplecase(samplesel)
      addtosamplecase(13)
      sfx(15)
     end
    end,
    draw=function(_obj)
     if _obj.inrange then
      actiontitle='water converter'

      drawsamplecase(80,98,true)

      if _obj.broken then
       showbrokentitle=true
      elseif #samples > 0 then
       actiontitle='\014\x8e\015 convert to water'
      end
     end
    end,
   },
   { -- door
    43,49,
    x=44,
    y=85,
    c=0,
    cantbreak=true,
    draw=drawdoor,
   },
   { -- door
    54,60,
    x=55,
    y=85,
    c=0,
    cantbreak=true,
    draw=drawdoor,
   },
   { -- door
    66,72,
    x=67,
    y=85,
    c=0,
    cantbreak=true,
    draw=drawdoor,
   },
   { -- door
    88,94,
    x=89,
    y=85,
    c=0,
    cantbreak=true,
    draw=drawdoor,
   },
  },

  { -- floor 2
   { -- engine
    28,37,
    c=0,
    inputhandler=function(_obj)
     sampleselectinputhandler(_obj)

     if _obj.inputlastframe == true and not btn(4) then
      _obj.inputlastframe=nil

      if dget(9) == 5 then
       add(messages,'tank is full')
      elseif samples[samplesel] == 13 then
       dset(9,dget(9)+1)
       removefromsamplecase(samplesel)
       sfx(14)
      elseif dget(9) == 0 then
       add(messages,'tank is empty')
      else
       add(messages,'only water for fuel')
       sfx(31)
      end
     end
    end,
    draw=function(_obj)
     if dget(9) > 0 then
      line(36,79,36,75+(5-dget(9)),12)

      rectfill(19,73,20,79,12)

      local _offx=(t()*78)%2 > 1 and 1 or 0
      sspr(106,79,11-_offx,5,10+_offx,74)
     end

     if dget(9) <= 1 then
      pset(34,73,8)
     end

     _obj.c-=1
     if _obj.c <= 0 then
      _obj.c=6
     end

     if dget(9) > 0 and _obj.c % 6 > 3 then
      sspr(102,80,4,5,29,75)
     end

     if _obj.inrange then
      actiontitle='engine'

      drawsamplecase(39,98,true)

      if dget(9) < 5 and #samples > 0 then
       actiontitle='\014\x8e\015 refuel with water'
      end
     end
    end,
   },
   { -- seed cannon
     44,49,
     c=0,
     inputhandler=function(_obj)
      if _obj.c == 0 then
       sampleselectinputhandler(_obj)

       if _obj.inputlastframe == true and not btn(4) then
        _obj.inputlastframe=nil
        if #samples > 0 and #seed < 4 then
         addsampletoseed(removefromsamplecase(samplesel))
         sfx(14)
        elseif #seed == 4 then
         _obj.c=90
         sfx(12)
        end
       end
      end
     end,
     draw=function(_obj)
      if _obj.inrange then
       actiontitle='seed cannon'
       drawsamplecase(39,98,true)
      end

      if _obj.c > 0 then
       travelblocked=true
       actiontitle=''
       _obj.c-=1
       if _obj.c % 30 < 15 then
        sspr(89,78,13,7,42,73)
       end

       if _obj.c == 0 then
        if not (_obj.broken and rnd() > 0.675) then
         local _seedscore=getseedquality()
         dset(60,_seedscore)
         dset(61,dget(61)+1)
         dset(62,dget(62)+_seedscore)
         _obj.seedy=60
         clearseedcannon()
         
         if not factions.droid.alertc then
          factions.droid.alertc=300+flrrnd(300)
         else
          factions.droid.alertc=max(1,factions.droid.alertc-90)
         end

         sfx(13)
        else
         sfx(31)
        end
       end

       pset(43,75,11)

      elseif _obj.inrange and #seed == 4 then
       actiontitle='\014\x8e\015 shoot seed'
       pset(43,75,11)
      elseif _obj.inrange and #samples > 0 then
       actiontitle='\014\x8e\015 add sample'
      end

      if _obj.seedy then
       if _obj.seedy > 30 then
        sspr(104,85,6,6,47,57)
       end
       _obj.seedy-=8
       pset(43,75,11)
       rectfill(49,_obj.seedy,50,_obj.seedy+1,7)
       if _obj.seedy < 0 then
        _obj.seedy=nil
       end
      else
       drawseed(#seed == 4)
      end

     end,
   },
   { -- elevator
    60,65,
    c=0,
    y=75,
    inputhandler=function(_obj)
     if btnp(3) then
      if not (_obj.broken and rnd() < 0.5) then
       _obj.c=6
       guy.floor=1
       sfx(5)
      else
       sfx(31)
      end
     end
    end,
    draw=drawelevator,
   },
   { -- tool storage 1
    72,76,
    index=1,
    cantbreak=true, -- todo: blow off the tool
    inputhandler=toolstorageinputhandler,
    draw=toolstoragedraw,
   },
   { -- tool storage 1
    78,82,
    index=2,
    cantbreak=true, -- todo: blow off the tool
    inputhandler=toolstorageinputhandler,
    draw=toolstoragedraw,
   },
   { -- score tracker
    87,92,
    c=0,
    draw=function(_obj)
     if _obj.inrange then
      rectfill(19,11,109,50,5)
      print('highscore: '..tostr(dget(63)),23,14,9)
      line(19,22,109,22,0)
      print('total score: '..tostr(dget(62)),23,26,12)
      print('seeds: '..tostr(dget(61)),23,34,11)

      if _obj.broken then
       print((_obj.broken and rnd() > 0.5 and 'la5t sfed: ' or 'last seed: ')..tostr(flrrnd(9999)),23,42,6)
      else
       local _quality=flr((dget(60)/38)*100)
       print('last seed: '..tostr(dget(60))..' ('..tostr(_quality)..'%)',23,42,6)
      end
     end

     _obj.c-=1
     if _obj.c <= 0 then
      _obj.c=20
      _obj.blink=rnd{{88,74,9},{88,76,12},{88,78,12},{90,74,11},{90,76,11},{90,78,11}}
     end

     pset(unpack(_obj.blink))
    end,
   },
   { -- navcom
    96,97,
    c=0,
    inputhandler=function(_obj)
     if btnp(4) then
      if _obj.broken then
       if rnd() > 0.425 and not _obj.rebootingc then
        _obj.rebootingc=60
       end
       if _obj.rebootingc then
        _obj.rebootingc-=10
        return
       end
      end

      if dget(9) > 0 then
       if #sector.planets == 1 then
        traveling='warping'
       else
        traveling='orbiting'
        deli(sector.planets, 1)
       end
       travelc=60
      else
       -- sfx() -- todo: error sound
      end
     end
    end,
    draw=function(_obj)
     if _obj.rebootingc then
      _obj.rebootingc-=1
      if _obj.rebootingc <= 0 then
       _obj.rebootingc=nil
      end
     end

     local _blink=(t()*6)%2 > 1

     if not traveling then
      -- todo: better check for hostile
      if not _obj.broken then
       if _blink then
        if factions.droid.alertc == 0 or _obj.rebootingc then
         pset(103,76,8)
        elseif sector.planets[1].haswreck then
         pset(103,76,11)
        end
       end

       if dget(9) == 0 then
        pset(104,76,8)
       elseif #sector.planets == 1 then
        pset(104,76,11)
       end
      end

      if _obj.inrange then
       line(98,74,100,74,11)
       line(98,76,99,76,11)
 
       rectfill(17,10,109,51,3)
 
       if _obj.rebootingc then
        print('rebooting...',21,14,11)
        rectfill(21,23,81-_obj.rebootingc,26,11)
        return
       end
 
       if dget(9) == 0 then
        print('no fuel',78,14,8)
       end
       print(_obj.broken and rnd() > 0.5 and 'navcdm' or 'navcom',21,14,11)
       print('orbiting planet',21,23,11)
  
       if _obj.broken then
        print('system unstable',21,32,8)
       elseif _blink then
        if factions.droid.alertc == 0 then
         print('hostile ship near',21,32,8)
        elseif sector.planets[1].haswreck then
         print('distress signal',21,32,11)
        end
       end
  
       if #sector.planets > 1 then
        print('> orbit next planet',21,41,11)
       else
        print('> warp to next sector',21,41,11)
       end
      end
     end
    end,
   },
   { -- door
    38,43,
    x=39,
    y=74,
    c=0,
    cantbreak=true,
    draw=drawdoor,
   },
   { -- door
    54,60,
    x=55,
    y=74,
    c=0,
    cantbreak=true,
    draw=drawdoor,
   },
   { -- door
    66,72,
    x=67,
    y=74,
    c=0,
    cantbreak=true,
    draw=drawdoor,
   },
   { -- door
    81,87,
    x=82,
    y=74,
    c=0,
    cantbreak=true,
    draw=drawdoor,
   },
  },
 }
end

function addbrokenparticle(_x,_y)
 if rnd() > 0.85 and #particles < 20 then
  add(particles,{
   x=_x,
   y=_y,
   vx=rnd(2)-1,
   vy=-rnd(),
   ax=0.9,
   ay=0.9,
   col=9,
   life=5,
   })
 end
end

function shipinit()
 lookinginsamplecase=true
 pal(split'1,130,3,133,5,6,7,8,9,137,11,12,13,14,15',1)

 stars={}

 for i=1,30 do
  add(stars,{
   x=flrrnd(128),
   y=flrrnd(128),
   spd=mid(0.125,rnd()+0.5,1),
   col=rnd{1,13}
  })
 end

 particles={}

 guy.x=guy.incryo and 52 or 37
 guy.y=91

 guy.floor=1 -- 0 space, 1 below, 2 deck

 actiontitle=''
 showbrokentitle=nil

 messages={
  c=30,
 }

 camera()

 _update=shipupdate
 _draw=shipdraw
end

function shipupdate()
 
 if not traveling then
  if guy.incryo == nil and not btn(4) then
   if btn(0) then
    guy.x-=1
   elseif btn(1) then
    guy.x+=1
   end
  end

  if guy.floor > 0 then
   guy.x=mid(27,guy.x,97)

   guy.y=floorys[guy.floor]
  end

  actiontitle=''
  showrepairtitle=nil
  showbrokentitle=nil
  travelblocked=nil

  for _i=1,2 do
   local _floorobjs=shipobjs[_i]
   for _obj in all(_floorobjs) do
    _obj.firstframe=nil
    if _i == guy.floor and mid(_obj[1],guy.x,_obj[2]) == guy.x then
     if not _obj.inrange then
      _obj.firstframe=true
     end
     _obj.inrange=true
     debug('dget(45)')
     debug(dget(45))
     if dget(45) == 4 and _obj.broken and not _obj.cantbreak then -- carrying spare part
      showrepairtitle=true
      if btnp(4) then
       dset(45,0)
       -- sfx() -- todo
       _obj.broken=nil
      end
     elseif _obj.inputhandler then
      actiontitle=_obj.actiontitle or ''
      _obj.inputhandler(_obj)
     end
    else
     _obj.inrange=nil
    end
   end
  end

  -- update droid co
  updatefactionalerts()

  if factions.droid.alertc == 0 then
   if not factions.droid.firingc then
    factions.droid.firingc=90+flrrnd(60)
   end

   factions.droid.firingc-=1

   if factions.droid.firingc == 0 then
    breakrandomshipobj()
    factions.droid.firingc=nil
    sfx(rnd{19,20})
   end
  end

  -- update messages
  updatemessages()

 else -- traveling
  if travelc == 60 then
   if traveling == 'warping' then
    sfx(22)
   elseif traveling == 'orbiting' then
    sfx(23)
   end
  end

  travelc-=1

  if travelc <= 0 then
   local _fuelconsumption=1
   if shipobjs[2][1].broken then -- engine
    _fuelconsumption=2
   end

   if traveling == 'warping' then
    dset(9,max(0,dget(9)-_fuelconsumption))
    nextsector()
   end

   if traveling == 'orbiting' then
    dset(9,max(0,dget(9)-_fuelconsumption))
   end

   if traveling == 'warping' or traveling == 'orbiting' then
    if sector.planets[1].droidworld then
     factions.droid.alertc = 10
    end
   end

   if traveling == 'down' then
    traveling=nil
    travelc=0
    planetinit()
    return
   end

   traveling=nil
   travelc=0
  end
 end

 -- update broken
 for _i=1,2 do
  local _floorobjs=shipobjs[_i]
  for _obj in all(_floorobjs) do
   if _obj.broken and not _obj.cantbreak then
    addbrokenparticle(_obj[2]-3,floorys[_i])
   end
  end
 end

 -- update particles
 for _p in all(particles) do
  _p.life-=1
  if _p.life <= 0 then
   del(particles,_p)
  else
   _p.x+=_p.vx
   _p.y+=_p.vy
   _p.vx*=_p.ax
   _p.vy*=_p.ay
  end
 end

 -- update stars
 for _s in all(stars) do
  local _spd=dget(9) == 0 and 0.25 or 1
  if traveling == 'warping' or traveling == 'orbiting' then
   _spd=4
  end
  _s.x-=_s.spd*_spd
  if _s.x < 0 then
   _s.x=140
   _s.y=flrrnd(128)
  end
 end

end

function shipdraw()
 cls(0)

 if factions.droid.firingc == 1 then
  cls(13)
 end

 if traveling == 'warping' then
  cls(1)
  if travelc == 1 then
   cls(7)
  end
 end

 -- draw stars
 for _s in all(stars) do
  if traveling == 'warping' then
   line(_s.x,_s.y,_s.x-10,_s.y,13)
  else
   pset(_s.x,_s.y,_s.col)
  end
 end

 -- draw planet
 if traveling != 'warping' then
  local _x=64
  if traveling == 'orbiting' then
   _x+=travelc*2.5
  end
  circfill(_x,318,200,sector.planets[1].surfacecolor)
 end

 -- draw factions ships
 for _,_faction in pairs(factions) do
  local _shipx=_faction.shipx
  local _shipy=_faction.shipy
  local _shipsw=_faction.shipsw
  local _shipsh=_faction.shipsh
  local _shipcx=_shipx+_shipsw/2
  local _shipcy=_shipy+_shipsh/2
  if factions.droid.alertc == 0 then
   sspr(
    _faction.shipsx,
    _faction.shipsy,
    _shipsw,
    _shipsh,
    _shipx,
    _shipy)

  elseif factions.droid.alertc == 1 then
   circfill(_shipcx,_shipcy,12,7) -- note: warp vfx
  end

  if factions.droid.firingc and factions.droid.firingc < 3 then
   line(_shipcx,_shipcy,65,80,7) -- note: laser vfx
  end
 end

 -- draw ship
 sspr(39,91,89,37,21,57)

 -- draw shipobjs
 for _floorobjs in all(shipobjs) do
  for _obj in all(_floorobjs) do
   _obj.draw(_obj)
  end
 end

 -- draw guy
 if not guy.incryo then
  sspr(32,dget(45) == 0 and 41 or 46,5,5,guy.x-2,guy.y-5)
 end

 -- draw small ship
 if traveling == 'down' then
  rectfill(24,84,41,90,1)
  pset(26+(30-travelc),92+(30-travelc),6)
 end

 if traveling == 'up' then
  rectfill(24,84,41,90,1)
  pset(26+travelc,92+travelc,6)
 end

 -- draw particles
 for _p in all(particles) do
  pset(_p.x,_p.y,_p.col)
 end

 -- draw actiontitle, repairtitle, and brokentitle
 if showrepairtitle then
  print('\014\x8e\015 repair',48,32,9)
 elseif showbrokentitle then
  print('broken',52,32,8)
 else
  local _strlen=#actiontitle*4
  print(actiontitle,64-_strlen/2,32,9)
 end

 -- draw message
 drawmessages()

 -- rectfill(5,5,15,14,5)
 -- -- circfill(10,10,4,5)
 -- local _r=-t()/20
 -- local _x=cos(_r)*4
 -- local _y=sin(_r)*4
 -- line(10,10,10+_x,10+_y,7)

end


function deadinit(_drawies)
 sfx(-1,2)
 sfx(30)
 deaddrawies=_drawies

 if dget(62) > dget(63) then -- score > highscore
  dset(63,dget(62)) -- set new highscore
 end

 dset(59,0) -- reset save

 ts=t()

 pal(split'1,136,3,4,5,6,7,136,9,137,138,8,13,14,15',1)
 
 _update=deadupdate
 _draw=deaddraw
end

function deadupdate()
 if t()-ts > 2 and btnp(4) then
  resetgame()
  shipinit()
  return
 end
end

function deaddraw()
 cls(2)

 for _obj in all(deaddrawies) do
  if _obj.draw then
   _obj.draw(_obj)
  else
   local _y=_obj.y-_obj.sh
   if _obj.ground then
    _y=_obj.y-flr(_obj.sh/2)
   end
   sspr(
    _obj.sx,
    _obj.sy,
    _obj.sw,
    _obj.sh,
    _obj.x-flr(_obj.sw/2),
    _y,
    _obj.sw,
    _obj.sh,
    _obj.flipx)
  end
 end

 print('deceased',48,32,12)
 local _highscorestr='highscore: '..tostr(dget(63))
 print(_highscorestr,126-#_highscorestr*4,2,10)
 print('score: '..tostr(dget(62)),2,2,10)
 if t()-ts > 2 then
  print('\014\x8e\015 wake up new clone',24,118,9)
 end
end


_init=function()
 resetgame()
 shipinit()
end
__gfx__
eee0000eeeeeeeeee11eeeeeeeffeeeeee000eee000eeee000eeeeee0eeeeee00eeeeee00000e0000eeee0000eee00000000000e00000000000000000000000e
ee099790eee0000eeeeeeefeeceeceefe0ccc0e08880ee04440eeee0c00ee00c0eeeee055550e05250ee057750ee055555555500ddddddddddddddddddddddd0
ee099000ee099790eeeeeeececeecece0ccfcc0e06000ee0f000eee0c0c00c0c00eeee057750e05220ee055550ee0ddddddddd00dd000d000d000d000d000dd0
e0e0990ee0099900eee111ececeecece0fccc30e068880e0f4440e00c3c00c3c0c0ee0552550e05220ee075220ee0ddd000ddd00dd060d060d060d060d060dd0
0900099009009990eddeeeeeee99eeee0ccc930e06060ee0f0f0e0c0c00ee00c3c0e05552220e022201e055550ee0ddd060ddd00ddddddddddddddddddddddd0
0b9999b00b9999b0eeeeee9eeceecee9e0c330ee000eeee000eee0c3c0eeee0c00ee05752550ee0000ee025220ee0ddddddddd00550505050505050505050550
e0bbbb0ee0bbbb0eeeeeeeececeececeee000ee08880ee04440eee00c0eeee0c0eee02222550105250ee025250ee055505055500550505050505050505050550
ee0000eeee0000eeeeedddececeececee0ccc0ee0f000ee09000eee0c0eeee0c0eeee000000ee02550ee025250ee055505055500550505050505050505050550
ee00ee00ee00ee00e33eeeeeeeaaeeee0cc9cc0e0f8880e094440ee0c0eeee0c0eee05757550e022201e055250ee055505055500550505050505050505050550
ee010010ee010010eeeeeeaeeceeceea09ccc30e0f0f0ee09090eee0000eeeee000e05755550eeeeeee05752550e055505055500555055505550555055505550
ee011110ee011110eeeeeeececeecece0ccca30e000eeee000eeee011110eeee060e05552220eeeeeee05552250e055550555500555555555555555555555550
e0117170e0117170eee333ececeececee0c330e08880ee04440ee01dddd10eee000e02252550eeeeeee05252250e055555555500ddddddddddddddddddddddd0
0111111001111110eeeeeeeeee88eeeeee000eee09000ee0a000e0dddddd0eee050e022222201eeeeee02222220100000000000e00000000000000000000000e
0111111001111110eeeeee8eeceecee8e0ccc0ee098880e0a4440e0dddd0eeee050ee000000eeeeeeeeeeeeeeeeeeeeeeeeeeeeeeeeeeeeeeeeeeeee0000000e
0111111001111110eeeeeeececeecece0ccacc0e09090ee0a0a0eee0000eeeee050e05752550eeeeeeeeeeeeeeeeeeeeeeeeeeeeeeeeeeeeeeeeeee066666660
01010010e010110eeeeeeeececeecece0accc30e000eeee000eeeee0000000eee0ee05555520eeeeeeeeeeeeeeeeeeeeeeeeeeeeeeeeeeeeeeeeeee060000060
000e000eeeeeeeeeeeeeeeeeeebbeeee0ccc83008880ee04440eee011111110eeeee05722520eeeeee1111111111111111111111111111111eeeeeeeeeeeeeee
0cc0cc0eee0eeeeeeeeeeebeeceeceebe0c330ee0a000ee08000e01ddddddd10eeee05552520eeee1111111111111111111111111111111111111eeeeeeeeeee
e0ccc0eee0c0eeeeeeeeeeececeececeee000eee0a8880e0844400ddddddddd0eeee05752520eee1111111111111111111111111111111111111111eeeeeeeee
ee0c0eee0ccc0eeeeeeeeeececeececee0ccc0ee0a0a0ee08080ee0dddddddd0eeee022222201ee111111111111111111111111111111111111111111eeeeeee
eee0eeee0c0c0eeeeeeeeeeeee77eeee0cc8cc0e000eeee000eeeee00ddddd0eeeeeeeeeeeeaaaa11111111111111111111111111111111111111111111eeeee
eeeeeeee00e00eeeeeeeee7eeceecee708ccc3008880ee04440eeeeee00000eeeeeeeaaeeeeeeee1111111111111111111111111111111111111111111111eee
eee0000eeeeeeeeeeeeeeeececeecece0ccc830e0b000ee0b000eee0000000eeeeeeeeeeeeeeeee111111111111111111111111111111111111111111111111e
ee077770eee0000eeeeeeeececeececee0c330ee0b8880e0b4440e0aaaaaaa0eeeeeeeeeeeaaaee1111111111111111111111111111111111111111111111111
ee078780ee077770eeeeeeeeeeeeeeeeee000eee0b0b0ee0b0b0e0a9999999a0eeeeeeeeeee77771111111111111111111111111111111111111111111111111
e0777770ee078780eeeeeeeeeeeeeeeee0ccc0ee000eeee000eee09999999990eeeee77eeeeeeeee11111111111111111111111111111111111111111111111e
07778880e0777770eeeeeeeeeeeeeeee0ccbcc008880ee04440eee0999999990eeeeeeeeeeeeeeeeeeee11111111111111111111111111eeeeeeeeeeeeeeeeee
0777888007778880eeeeeeeeeeeeeeee0bccc30e07000ee07000eee00999990eeeeeeeeeee777eeeeeeee11111111111111111111eeeeeeeeeeeeeeeeeeeeeee
0777777007777770eeeeeeeeeeeeeeee0cccb30e078880e074440eeee00000eeeeeeeeeeeeebbbbe1eeeeeeeeeeeeeeeeeeeeeeeeeeeeeeeeeeeeeeeeeeeeeee
07070070e070770eeeeeeeeeeeeeeeeee0c330ee07070ee07070eeeee0000eeeeeeeebbeeeeeeeee11eeeeeeeeeeeeeeeeeeeeeeeeeeeeeeeeeeeeeeeeeeeeee
eee0000eeeeeeeeeeeeeeeeeeeeeeeeeee000eeeeeeee00e0eeee0ee0aaaa0eeeeeeeeeeeeeeeeee111eeeeeeeeeeeee1eeeeeeeeeeeeeeeeeeeeeeeeeeeeeee
ee088880eee0000eeceeeeeeeecceeece0ccc0ee0eee040040ee0400a9999a0eeeeeeeeeeebbbeee1111eeeeeeee1eee11eeeeeee1eeeee1eeeeeeeeeeeeeeee
ee089890ee088880eeceecceeceecece0cc7cc0040e040ee040e01009999990eeeeeeeeeeee8888e11111eeeeee1eeee111eeeeee1eeee1eee1eeeeeeeeeeeee
e0888880ee089890eececeececeecece07ccc30e040010ee010040ee099990eeeeeee88eeeeeeeee111111eee1111eee1111eee1e1ee1111ee11eeeeeeeeeeee
0888aaa0e0888880eececeececeecece0ccc630e01040eeee0410eeee0000eeeeeeeeeeeeeeeeeeee111111111111111111111111111111111111eeeeeeee1ee
0888aaa00888aaa0eeeeeeeeeeeeeeeee0c330eee010eeeeee040eeeeeeeeaeeeeeeeeeeee888eeee1111111111111111111111111111111111111eeeeee1eee
0888888008888880eeeeeeeeeeeeeeeeeeeeeeeee040eeeeee040eeeeeeeaeee00eee0000eeeeeeee11111111111111111111111111111111111111eee1111ee
08080080e080880eeeeeeeeeeeeeeeeeeeeeeeee04110eeee04110eeeaaaeaae0d0e0aa990eeeee1111111111111111111111111111111111111111111111111
eee0ee0eeee0ee0eeeee0ee0ee0e00e0e00eeeeeeeeeeeeeeeeeeeeaaeeeeeee0dd0aaaaa900eee1111111111111111111111111111111111111111111111111
eee0000eeee0000eeee0a00900700606060eeeeeeeeeeeeeeeeeeeeeeeeeeaa05666666666660ee1111111111111111111111111111111111111111111111111
0e044440ee044440eee060060060055d550eeeeeeeeeeeeeeeeeeeeaaaeeaee05dddddddddd660eeeeee1111111111111111111111111111111111111111111e
e044707000447070eee0600600600000e00eee00eee00eeeeeeeeeeeeeaaeeee00000000000000ee11111111111111111111111111111111111111111111111e
e0444040e0444040eee06006006005600ff0e0ff0e0ff0eeeeeeeeeeeeeeaaeee111111111111eee1111111111111111111111111111111111111111111111ee
e0444440e0444440eeeeeeee000006500ff0e0ff0e0ff0eeeeeeeeeeeeeeeeaeeeeeeeeeeeeeeeee111111111111111111111111111111111111111111111eee
e000000ee000000eeeeeeeee066005600aa0e0aa0e0aa0eeeeeeeeeeeeeeeeeeeeeeeeeeeeeeeeeeeeeee111111111111111111111111111111111111111eeee
e0ee0e0eee00e0eeeeeeeeee0dd0000e0aa0e0a00e00a0eeeeeeeeeeeeeeeeeeeeeeeeeeeeeeeeeeeeeeeee111111e11111111eeeeeeeeeee1111111eeeeeeee
eee0000eeeeeeeeeeeeeeeeee06009b0e00eee00eee00eeeeeeeeeeeeeeeeeeeeeeeeeeeeeeeeeee0eeeeeeeeeeeeeeeeeeeeeee11111111111111eeeeeeeeee
ee0bbbb0eee00000eeeeeeeeee0e09900ff0e0ff0e0ff0eeeeeeeeeeeeeeeeeeeeeeeeeeeeeeeee0c0eeeee0eeeeeeeeeeee1111111111111111111111eeeeee
e0bb7b7b0e0bbbbb0eeeeeeeeeee0bb00ff0e0ff0e0ff0eeeeeeeeeeeeeeee00000eeeeeeeeeeee0cc0eee0c0eeeeeeee1111111111111111111111111111eee
e0bbbbbb00bbb7b7b0eeeeeeeeee00000aa600aa600aa60eeeeeeeeeeeeee0ddddd00eeeeeeeee0cc30eee0cc0eeeeee111111111111111111111111111111ee
e0bbbbbb00bbbbbbb0eeeeeeeeeeeeee0aa0e0a00e00a0eeeeeeeeeeeeee0d66666dd0eeeeedde0cc30ee0cc30eeeee11111111111111111111111111111111e
ee000000ee0000000eeeeeeeeeeeeeeeeeeeeeeeeeeeeeeeeeeeeeeeeee0d6d000d6dd0eeeeeee0cc330e0cc330eee1111111111111111111111111111111111
ee0000eeee0000eeee0000eeee0000eeeeeeee00eeeeeeeeeeeeeeeeee0d6d07bb0d6dd0eeeee0cc3330e0cc330eee1111111111111111111111111111111111
e0dddd0ee0dddd0ee0dddd0ee0dddd0eeeeee0dd0eeeeeeeeeeeeeeeee0dd07bbbb0d6d0eeeeee0c330e0cc3330eeee11111111111111111111111111111111e
e0d7d70ee0d7d70ee0d7d70ee0d7d70eeeee0dd50eeeeeeeeee0eeeeeeeed0bbbbb0d6d0eeeeeee010eee00100eeeeeeeeee1111111111111111111111eeeeee
e00ddd0eee0ddd0eee0ddd0eee0ddd0eeee0dddd0eeeeeeee6e60eeeddeeeeeebb0dddd0eddeeee010eeee010eeeeeeeeeeeeeee11111111111111eeeeeeeeee
0d0000d0e000000ee000000ee000000eee0dd7d50eeeeeee06bb000eeeeeeeeeeeeeeeeeeeeeeeeeeeeeeeeeeeeeeeeeeeeeeeeee111111111111eeeeeeeeeee
050d00500d0d00d00d0d00d00d0d00d0ee0dd7dd0eeeeeee06bbddd0eeeeeeeeeeeeeeeeeeeeeeeeeeeeeeeeeeeeeeeeeeeeeeeeee1111111111eeeeeeeeeeee
05050050050500500505005005050050e0ddd7d50eeeeeeeeeeeeeeeeeeeeeeeeeeeedddeeeeeeeeeeeeeeeeeeeeeeeeeeeeeeeeeeee111111eeeeeeeeeeeeee
ee0500ee050ee0500505005005050050e0d7d7dd0eeeeeeee00000eeeeeeeeeeeeeeeeeeeeeeeeeeeeeeeeeeeeeeeeeeeeeeeeeeeeeeeeeeeee0eeeeeeeeeeee
eeeeeeeeeeeeeeeeee000000eeeeeeeee0d7d7dd50eeeeee0bbb770eeeeeeeeeee0000eeeee0000eeeeeeeeeeeeeeeeeeeeeeeeeee1eeeeeee0c0eeeeee0eeee
0000000000000000000a88a0eeeeeeee0dddd7ddd0eee000bbbbbb7000eeeee0e060600eee060600eeeeeeeeeeee00ee00eeeeeee1eeeeeeee0c0eeeee0c0eee
0a88a00a88a00a88a0e0dd0eeeeeeeee07d5d7dd50e00d60bbbbbbb06d00ee060606050ee0606050eee0000eeeee060060eeee111e11eeeee0cc0eeeee0c0eee
e0880ee0880ee0880ee0880eeeeeeeee0dd5d7ddd00d6dd600000006dd6d0060606050ee0606050eee066660eeee006660ee11eeeeeeeeeeee0cc0eeee0cc0ee
005580085500005500005500eeeeeeee07ddd7dd500dd6dd6666666dd6dd0060606050ee0606050eee0656560eee0656560eeeeeee11eeeeee0c30eee0ccc0ee
08dd0ee0dd8008dd8008dd80eeeeeeee0dd7d7ddd0e00d66ddddddd66d00e0606060111e06060111ee06666660ee06666660111ee1eeeeeeee0cc30eee0cc30e
e050eeee050ee0550ee0550eeeeeeeee05d7dddd50eee0000000000000eeeeeeee0000eeeee0000eeee0000eeeee00ee00eeeee11eeeeeeee0cc300eee0c300e
eee0eeeee0eeeee0eeeee0eeeeeeeeee05d7d7ddd0eeee11111111111eeeeee0e0f0f00eee0f0f00ee0ffff0eeee0f00f0eeeeeee11eeeeee0cc330ee0cc330e
e0000ee0000ee0000ee0000eeeeeeeee05d7d7d550eeeeeeeeeeeeee0000ee0f0f0f050ee0f0f050ee0f5f5f0eee00fff0eeeeeeeee1eeee0ccc3330e0ccc330
07666007666007666007bb60eeeeeeee0dddddddd0eeeeeeeeeeeee08880e0f0f0f050ee0f0f050eee0ffffff0ee0f5f5f0eeeeeeeeeeeee00ccc3300ccc3300
06bb6006bb6006bb6006bb60eeeeeeee05d5d5d550eeeee0000000085550e0f0f0f050ee0f0f050eeeeeeeeeeeee0ffffff0eeeeeeeeeeeee0c3330ee0c3330e
06bb6006bb6006bb60065560eeeeeeee0dd555dd0eeeee066d0555588880e0f0f0f0111e0f0f0111eeeeeeeeeeeeeeeeeeeeeeeeeeeeeeee0cc333300cc33330
e0dd0ee0dd0ee0dd0ee0dd0eeeeeeeee055555550eeee06ddd0588588880eeee000eeeeeeeeeeeeeee0eeeeeeeeeeeeeeeeeeee0eeeeeeee0001100000011000
e0dd0ee0dd0ee0dd0ee0dd0eeeeeeeee055555550eee06dddd05555888850ee04420eeee00eeeeeee040eeeeeeeeeee00eeeee040eeeeeeeee0110eeee0110ee
e0dd0ee0dd0ee0dd0ee0dd0eeeeeeeee055050550ee000000055000000850ee04220eee0440eeeee0420eee000eeee0440eee0420eeeeeeeeeeeeeeeeeeeeeee
eeeeeeeeeeeeeeee000eeeeeeeeeeeeee0000000ee0885555550888850850e04220eeee04220eee04220ee04420eee04220e04220eeeeeeeeeeeeeeeeeeeeeee
eeee000eeeeeeee05550eeeeeeeeeeeeeeeeeeeeee000000000000000000eee02220ee042220eee0422200422220e042220e042420eeeeeeeeeeeeeeeeeeeeee
e0e05550eeeeeee05055000eeeeeeeeee1111111eee11111111111111111eee04220ee0422240ee042220eeeeeeeeeeeeeeeeeeeeeeeeeeeeeeeeeeeeefeeeee
0e0050500eeeeee050500ee0eeeeeeeeeeeeeeeeeeeeee00eeeee0eeeeeeee042240e04224420e0422240eeee8888888888888eeeeeeeeeeeeeeeeefeecefeee
0ee0000dd0eeeee0000dd0eeeeeeeeeeeeeeeeeeeeeee050eeee080eeeeee0422422004222220e0422420eeee888888eeee888eeeeeeeeecccccceeecceeceef
eeee0e09d90eeee0e009d90eeeeeeeeeeeeeeeeeeeee0850eee08880eeeeeeeeeeeeeeeeeeeeeeeee0eeeeeee88888eeeeee88cccceeccccccc66eeeecefecce
eeee0ee0000eeee0eee000eeeeeeeeeeeeeeeeeeeee08850ee0558880eeeeeee00eeeeeeeeeeeeee040eeeeee88888eeeeee88ddddccc6c66c666eefeccefcee
eeeeeeeeeeeeeeeeeeeeeeeeeeeeeeeeeeeeeeeeeeeeeeeee05555800eeeeee0440eeeee000eeeee040eeeeee88888eeeeee88cccceeccccccc66eeecceeeece
eeeeeeeeeeeeeeeeeeee00eeeeeeeeeeeeeeeeeeeeddee00055585050eeeeee04220eee04440eee04220eeeee88888eeeeee88ddddeeeeecccccceeeeceeeece
ee00eeee00eeee00eee0ff0eeeeeeeeeeeeeeeeeeeeeeeddd558508850eeee042220ee042220eee04220eeeee888888eeee888cccceeeee0000eeeeeee9eeeee
e0ff0ee0ff0ee0ff0ee0ff0eeeeeeeeeeee00eeeeeeeeeeedd550888850eee04220eee042220eee042240eeee101eeeeeeeee9eeee6eee06ddd0eee9eece9eee
e0ff0ee0ff0ee0ff0ee0880eeeeeeeeeee00a0000eeeedeeeee5500000eeee042220e04224420e0422420eeee101eeeeeeee999eee6e6e06ddd0eeeecceecee9
0daa0e0daa0e0daa0e0daa0eeeeeeeeee080885850eeeeeeeeeeeeeeeeeee0422222004242220e0422420eeee101110001199999ee6eee0dddd0eeeeece9ecce
0daa0e0da0ee0d0a0e0daa0eeeeeeeeeeeeeeeeeeeeeeeeedddeeeeeeeeeeeeeeeeeeeeeeeeeeeeeeeeeeeeee1011099901e999ee66e6e05dd50eee9ecce9cee
eeeeeeeeeeeeeeeeeeeeeeeeeeeeeeeeeeeeeeeeeeeeeeeeeeeeeeeeeeeeeeeeeeeeeeeeeeeeeeeeeeeeeeeee1011109990e999ee6666e055550eeeecceeeece
eeeeeeeeeeeeeeeeeeeeeeeeeeeeeeeeeeeeeeeeeeeeeeeeeeeeeeeeeeeeeeeeeeeeeeeeeeeeeeeeeeeeeeeee1010000990eaaae455555055550eeeeeceeeece
ee00eeee00eeee00eeeeeeeeeeeeeeeeeeeeeee444444eeeeeeeeeeeeeeeeeeeeeeeeeeeeeeeeeeeeeeeeeeeeeeeeeeeeeeeeeeeeeeeeeeeeeeeeeeeeeeeeeee
e0ff0ee0ff0ee0ff0eeeeeeeeeeeeeeeeeeeeee42444444eeeeeeeeeeeeeeeeeeeeeeeeeeeeeeeeeeeeeeeeeeeeeeeeeeeeeeeeeeeeeeeeeeeeeeeeeeeeeeeee
e0ff0ee0ff0ee0ff0eeeeeeeeeeeeeeeeeeeeeee424424444eeeeeeeeeeeeeeeeeeeeeeeeeeeeeeeeeeeeeeeeeeeeeeeeeeeeeeeeeeeeeeeeeeeeeeeeeeeeeee
0daa600daa600daa60eeeeeeeeeeeeeeeeeeeeee42444244444eeeeeeeeeeeeeeeeeeeeeeeeeeeeeeeeeeeeeeeeeeeeeeeeeeeeeeeeeeeeeeeeeeeeeeeeeeeee
0daa0e0da00e0d0a0eeeeeeeeeeeeeeeeeeeeeeee424442444444eeeeeeeeeeeeeeeeeeeeeeeeeeeeeeeeeeeeeeeeeeeeeeeeeeeeeeeeeeeeeeeeeeeeeeeeeee
eeeeeeeeeeeeeeeeeeeeeeee00eeeeeeeeee00eee42444424444444eeeeeeeeee244444eeeeeeeeeeeeeeeeeeeeeeeeeeeeeeeeeeeeeeeeeeeeeeeeeeeeeeeee
eeeeeeeeeeeeeeeeee00000e040eeeeeeee020eeee424444244444444eeeeeeeee2222eeeeeeee4eeeeeeeeeeeeeeeeeeeeeeeeeeeeeeeeeeeeeeeeeeeeeeeee
eeeeeeeeeeeeeeeee044420e04200eeeeee020eeee42444442444444444eeeeeee2444eeeeeeee4eeeeeeeeeeeeeeeeeeeeeeeeeeeeeeeeeeeeeeeeeeeeeeeee
eeeeeeeeeeeeeeeee044420e042420eee00420eeeee424444424444444444eeeee2444eeeeeeee4e4eeeeeeeeeeeeeeeeeeeeeeeeeeeeeeeeeeeeeeeeeeeeeee
eeeeeeeeeeeeeeee0442420e042420ee042420eeeee42444444222222222222ee222222eeeeeee4e4eeeeeeeeeeeeeeeeeeeeeeeeeeeeeeeeeeeeeeeeeeeeeee
eeeeeeeeeeeeeee04442420e042420ee042420eeeee44244422444444444444444444444444444444444444444444444444444eeeeeeeeeeeeeeeeeeeeeeeeee
eeeeeeeeeeeeeee04424420e042420ee042420eeeee4424224442222222222222222222222222222222222222222222444444444444444444eeeeeeeeeeeeeee
eeeeeeeeeeeeeee022222200444222004442220eeee4444444224444444444444444444444444444444444444444444222444444222222222444eeeeeeeeeeee
eeeeeeeeeeeeeeeeeeeeeeee00eeeeeeeeee00eeee44222222222222244444444444444444442222222224442222222222224442200000000000444eeeeeeeee
eeeeeeeeeeeeeeeeee00000e070eeeeeeee0f0eee4422000000000002242222222222222224220000000224220000000000224220eeeeeeeeeee0000eeeeeeee
eeeeeeeeeeeeeeeee0777f0e07f00eeeeee0f0ee54220111111111110222000000000000022201111111022201dd1111dd102220eeeeeeeeeeeeeeee0eeeeeee
eeeeeeeeeeeeeeeee0777f0e07f7f0eee007f0e54420111111111111104011111111111110401111d1111040111111111111040ee00000eeeee0000000eeeeee
eeeeeeeeeeeeeeee077f7f0e07f7f0ee07f7f0e4542011100001110110401111110000111040110000011040111111111111040e0545350eeee033330e0eeeee
eeeeeeeeeeeeeee0777f7f0e07f7f0ee07f7f0e55420110dddd0105010401111105555011040110555011040111111111111040e0555550eeee033330000eeee
eeeeeeeeeeeeeee077f77f0e07f7f0ee07f7f0e44420110cccc0105010401111105555011040110555011040111111111111040e05d5350eeee0333353300eee
eeeeeeeeeeeeeee0ffffff00777fff00777fff055420110dddd0105010401551105555011040110555011040111111111111040e0555550ee00033335550e0ee
eeeeeeeeeeeeeeeeeeeeeeee00eeeeeeeeee00e45420110cccc0105010401551105555011040110555011040111111111111040e05d5350ee05555555550222e
eeeeeeeeeeeeeeeeee00000e070eeeeeeee060e54422010dddd0105010401111110440111040110555011040111111111111040e0555550ee044444422222222
eeeeeeeeeeeeeeeee077760e07600eeeeee060ee5442222222222222222222222222222222222222222222222222222222222222222222222222222244444442
eeeeeeeeeeeeeeeee077760e076760eee00760eeee44222444444444444444444222222224444444444444444444444444444444444444444444444444444422
eeeeeeeeeeeeeeee0776760e076760ee076760eeee4442222222222222222224220000002242222222222242222222222222222222224222222222444444422e
eeeeeeeeeeeeeee07776760e076760ee076760eeee0000000000000000000022201111110222000000000222000000000000000000022200000002222222422e
eeeeeeeeeeeeeee07767760e076760ee076760eeee50111111111111111110040110000110401111d111104011111111111111111110401151511024444422ee
eeeeeeeeeeeeeee066666600777666007776660eee5011111100001110011104010d6dd0104011000001104011111111111111111110401151511022224222ee
eeeeeeeeeeeeeeeeeeeeeeee00eeeeeeeeee00eeee501111109999010d0111040100dd0010401105550110401111111111111111111040115151102444222eee
eeeeeeeeeeeeeeeeee00000e060eeeeeeee0d0eeee50111009999990dd011104010400401040110555011040100000100000100000104010000010244222eeee
eeeeeeeeeeeeeeeee0666d0e06d00eeeeee0d0eeee501106666666666650110401044440104011055501104010ddd01055d01055d010401055501024222eeeee
eeeeeeeeeeeeeeeee0666d0e06d6d0eee006d0eeee501066dddddddddd501104010444401040110555011040105550105d50105d501040105550102222eeeeee
eeeeeeeeeeeeeeee066d6d0e06d6d0ee06d6d0eeee501000000000000001110401004400104011055501104010555010d55010d550104010555022222eeeeeee
eeeeeeeeeeeeeee0666d6d0e06d6d0ee06d6d0eeee22222222222222222222222222222222222222222222222222222222222222222222222222222eeeeeeeee
eeeeeeeeeeeeeee066d66d0e06d6d0ee06d6d0eeeee2222222222222222222222222222222222222222222222222222222222222222222222222eeeeeeeeeeee
eeeeeeeeeeeeeee0dddddd00666ddd00666ddd0eeeeeeeeee22222222eee22222222eeeeeeeeeeeeeeeeeeeeeeeeeeeeeeee22222222eeeeeeeeeeeeeeeeeeee
